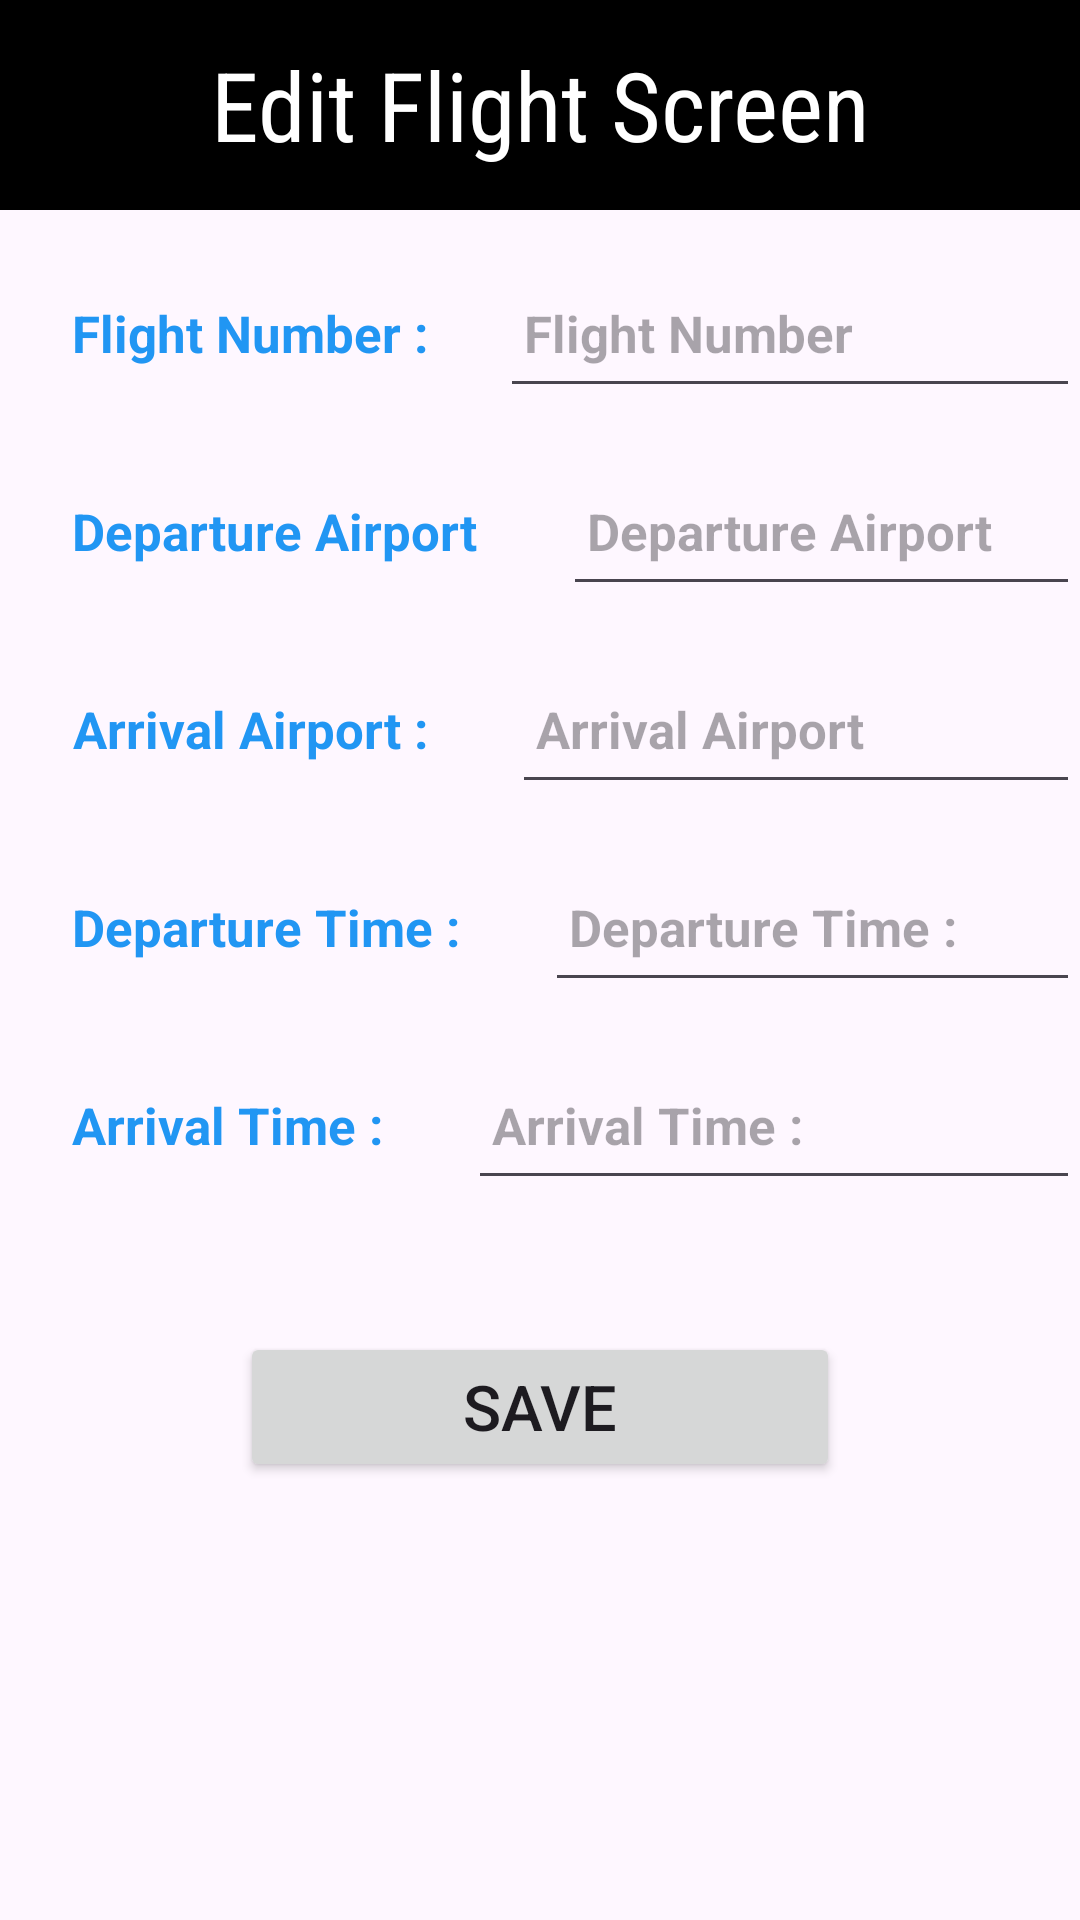

Layout XML and referenced resources for this Android screen:
<!-- AndroidManifest.xml: application theme Theme.FlyingBird -->
<!-- res/layout/activity_edit_flight.xml -->
<?xml version="1.0" encoding="utf-8"?>
<androidx.constraintlayout.widget.ConstraintLayout xmlns:android="http://schemas.android.com/apk/res/android"
    xmlns:app="http://schemas.android.com/apk/res-auto"
    xmlns:tools="http://schemas.android.com/tools"
    android:layout_width="match_parent"
    android:layout_height="match_parent"
    tools:context=".EditFlightActivity">
    <TextView
        android:id="@+id/textView"
        android:layout_width="0dp"
        android:layout_height="70dp"
        android:gravity="center"
        android:textColor="@color/white"
        android:textSize="32sp"
        android:background="#000000"
        android:text="Edit Flight Screen"
        android:fontFamily="sans-serif-condensed"
        app:layout_constraintEnd_toEndOf="parent"
        app:layout_constraintStart_toStartOf="parent"
        app:layout_constraintTop_toTopOf="parent" />

    <TextView
        android:id="@+id/flightNumberTextView"
        android:layout_width="wrap_content"
        android:layout_height="50dp"
        android:layout_marginStart="16dp"
        android:layout_marginTop="16dp"
        android:padding="8dp"
        android:gravity="center"
        android:textColor="#2196F3"
        android:textSize="17sp"
        android:textStyle="bold"
        app:layout_constraintStart_toStartOf="parent"
        app:layout_constraintTop_toBottomOf="@+id/textView"
        android:text="Flight Number :"
        />

    <EditText
        android:id="@+id/flightNumber"
        android:layout_width="0dp"
        android:layout_height="50dp"
        android:layout_marginStart="16dp"
        android:layout_marginTop="16dp"
        android:gravity="center_vertical"
        android:hint="Flight Number "
        android:padding="8dp"
        android:textColor="#2196F3"
        android:textSize="17sp"
        android:textStyle="bold"
        app:layout_constraintEnd_toEndOf="parent"
        app:layout_constraintStart_toEndOf="@+id/flightNumberTextView"
        app:layout_constraintTop_toBottomOf="@+id/textView" />

    <TextView
        android:id="@+id/departureAirportTextView"
        android:layout_width="wrap_content"
        android:layout_height="50dp"
        android:layout_marginStart="16dp"
        android:layout_marginTop="16dp"
        android:padding="8dp"
        android:gravity="center"
        android:text="Departure Airport "
        android:textColor="#2196F3"
        android:textSize="17sp"
        android:textStyle="bold"
        app:layout_constraintStart_toStartOf="parent"
        app:layout_constraintTop_toBottomOf="@+id/flightNumber" />

    <EditText
        android:id="@+id/departureAirport"
        android:layout_width="0dp"
        android:layout_height="50dp"
        android:layout_marginStart="16dp"
        android:layout_marginTop="16dp"
        android:gravity="center_vertical"
        android:hint="Departure Airport "
        android:padding="8dp"
        android:textColor="#2196F3"
        android:textSize="17sp"
        android:textStyle="bold"
        app:layout_constraintEnd_toEndOf="parent"
        app:layout_constraintStart_toEndOf="@+id/departureAirportTextView"
        app:layout_constraintTop_toBottomOf="@+id/flightNumber" />
    <TextView
        android:id="@+id/arrivalAirportTextView"
        android:layout_width="wrap_content"
        android:layout_height="50dp"
        android:layout_marginStart="16dp"
        android:layout_marginTop="16dp"
        android:padding="8dp"
        android:gravity="center"
        android:text="Arrival Airport : "
        android:textColor="#2196F3"
        android:textSize="17sp"
        android:textStyle="bold"
        app:layout_constraintStart_toStartOf="parent"
        app:layout_constraintTop_toBottomOf="@+id/departureAirport" />

    <EditText
        android:id="@+id/arrivalAirport"
        android:layout_width="0dp"
        android:layout_height="50dp"
        android:layout_marginStart="16dp"
        android:layout_marginTop="16dp"
        android:gravity="center_vertical"
        android:hint="Arrival Airport "
        android:padding="8dp"
        android:textColor="#2196F3"
        android:textSize="17sp"
        android:textStyle="bold"
        app:layout_constraintEnd_toEndOf="parent"
        app:layout_constraintStart_toEndOf="@+id/arrivalAirportTextView"
        app:layout_constraintTop_toBottomOf="@+id/departureAirport" />
    <TextView
        android:id="@+id/departureTimeTextView"
        android:layout_width="wrap_content"
        android:layout_height="50dp"
        android:layout_marginStart="16dp"
        android:layout_marginTop="16dp"
        android:padding="8dp"
        android:textColor="#2196F3"
        android:gravity="center_vertical"
        android:text="Departure Time : "
        android:textSize="17sp"
        android:textStyle="bold"
        app:layout_constraintStart_toStartOf="parent"
        app:layout_constraintTop_toBottomOf="@+id/arrivalAirport" />

    <EditText
        android:id="@+id/departureTime"
        android:layout_width="0dp"
        android:layout_height="50dp"
        android:layout_marginStart="16dp"
        android:layout_marginTop="16dp"
        android:gravity="center_vertical"
        android:hint="Departure Time : "
        android:padding="8dp"
        android:textColor="#2196F3"
        android:textSize="17sp"
        android:textStyle="bold"
        app:layout_constraintEnd_toEndOf="parent"
        app:layout_constraintStart_toEndOf="@+id/departureTimeTextView"
        app:layout_constraintTop_toBottomOf="@+id/arrivalAirport" />
    <TextView
        android:id="@+id/arrivalTimeTextView"
        android:layout_width="wrap_content"
        android:layout_height="50dp"
        android:layout_marginStart="16dp"
        android:layout_marginTop="16dp"
        android:padding="8dp"
        android:textColor="#2196F3"
        android:gravity="center_vertical"
        android:text="Arrival Time : "
        android:textSize="17sp"
        android:textStyle="bold"
        app:layout_constraintStart_toStartOf="parent"
        app:layout_constraintTop_toBottomOf="@+id/departureTime" />

    <EditText
        android:id="@+id/arrivalTime"
        android:layout_width="0dp"
        android:layout_height="50dp"
        android:layout_marginStart="16dp"
        android:layout_marginTop="16dp"
        android:gravity="center_vertical"
        android:hint="Arrival Time : "
        android:padding="8dp"
        android:textColor="#2196F3"
        android:textSize="17sp"
        android:textStyle="bold"
        app:layout_constraintEnd_toEndOf="parent"
        app:layout_constraintStart_toEndOf="@+id/arrivalTimeTextView"
        app:layout_constraintTop_toBottomOf="@+id/departureTime" />



    <Button
        android:id="@+id/save"
        android:layout_width="200dp"
        android:layout_height="50dp"
        android:textSize="21sp"
        android:layout_marginTop="44dp"
        android:layout_marginLeft="32dp"
        android:layout_marginRight="32dp"
        android:text="Save"
        app:layout_constraintEnd_toEndOf="parent"
        app:layout_constraintStart_toStartOf="parent"
        app:layout_constraintTop_toBottomOf="@+id/arrivalTime" />
</androidx.constraintlayout.widget.ConstraintLayout>
<!-- resources referenced by this layout -->
<resources>
  <style name="Theme.FlyingBird" parent="Base.Theme.FlyingBird" />
  <style name="Base.Theme.FlyingBird" parent="Theme.Material3.DayNight.NoActionBar">
          <item name="colorPrimary">@color/black</item>
          <item name="colorPrimaryVariant">@color/white</item>
          <item name="colorOnPrimary">@color/white</item>
          
          <item name="colorSecondary">@color/white</item>
          <item name="colorSecondaryVariant">@color/white</item>
          <item name="colorOnSecondary">@color/black</item>
          
      </style>
  <!-- not gathered from this repository: default colours our renderer supplied (Android Studio template values) -->
  <color name="black">#FF000000</color>
  <color name="white">#FFFFFFFF</color>
</resources>
